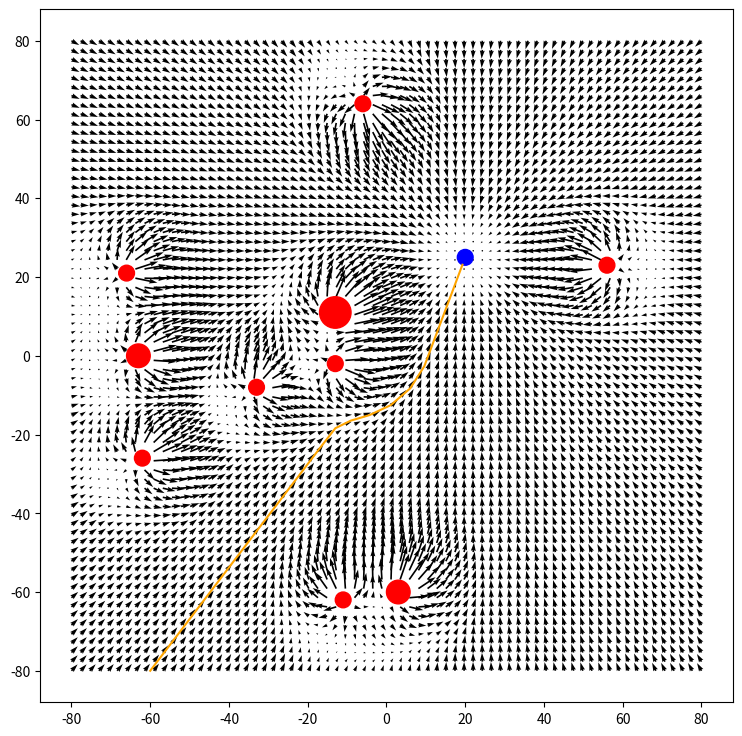

Write Python code to recreate this figure.
import numpy as np 
import matplotlib.pyplot as plt 
import random as rnd 

Xs=-60                # Robot start point
Ys=-80                # Robot start point

dimension=80
no=70
X=np.linspace(-dimension,dimension,no)
Y=np.linspace(-dimension,dimension,no)


# Goal Data
Xg=20                # Goal x coordinate 
Yg=25                # Goal y coordinate
rg=2                 # Goal radius
sg=15                # Goal s value
alpha=3             # Scaling factor

                
N=10                        #Number of obstacles
Xo=[]                       # Obstacle x coordinate array
Yo=[]                       # Obstacle y coordinate array
ro=[]                       # Obstacle radius array
for i in range(0,N):
    flag=True
    x=0
    y=0
    r=0
    while(flag):
        x=rnd.randrange(-75,75)
        y=rnd.randrange(-75,75)
        r=rnd.randrange(1,5)
        dist=np.sqrt( (Xg-x)**2 + (Yg-y)**2 )
        if (dist>r+rg+20):
            flag=False
    Xo.append(x)
    Yo.append(y)
    ro.append(r)
# Xo=[2.5,-39,0,-9,-44,14,35,-44,-17,-69]
# Yo=[-1.07,-45,-30,4,-75,-43,-7,-11,-34,-51]
# ro=[1,2,1,2,2,3,4,1,3,2]
so=20                # Obstacle s value
beta=4              # Scaling factor



def attractionPotential(x,y):
    theta_g=np.arctan2((Yg-y),(Xg-x))
    # color.append(theta)
    dg=np.sqrt( (Xg-x)**2 + (Yg-y)**2 )
    if dg< rg:
        dxg=0
        dyg=0
    elif dg>sg+ rg:
        dxg=alpha*sg*np.cos(theta_g)
        dyg=alpha*sg*np.sin(theta_g)
    else:
        dxg=alpha*(dg-rg)*np.cos(theta_g)
        dyg=alpha*(dg-rg)*np.sin(theta_g)
    return dxg,dyg

def repulsionPotential(x,y):
    count=0
    dxo_=0
    dyo_=0
    for i in range(0,N):
        xo=Xo[count]
        yo=Yo[count]
        theta_o=np.arctan2((yo-y),(xo-x))
        do=np.sqrt( (xo-x)**2 + (yo-y)**2 )
        if do< ro[count]:
            dxo=float('inf')
            dyo=float('inf')
        elif do>so+ro[count]:
            dxo=0
            dyo=0
        else:
            dxo=-beta*(so+ro[count]-do)*np.cos(theta_o)
            dyo=-beta*(so+ro[count]-do)*np.sin(theta_o)
        count+=1
        dxo_+=dxo
        dyo_+=dyo
    return dxo_,dyo_

x_=[]
dx_=[]
y_=[]
dy_=[]

colors=[]
for x in X:
    for y in Y:
        x_.append(x)
        y_.append(y)
        dxg,dyg=attractionPotential(x,y)
        dxo,dyo=repulsionPotential(x,y)
        dx_.append(dxo+dxg)
        dy_.append(dyo+dyg)

path_x=[]
path_y=[]
path_dx=[]
path_dy=[]



steps=abs(X[0]-X[1])*3
count_1=0
while( not (round(np.sqrt( (Xs-Xg)**2 + (Ys-Yg)**2 ) ,2)<=rg)):
    path_x.append(Xs)
    path_y.append(Ys)
    dxg,dyg=attractionPotential(Xs,Ys)


    dxo,dyo=repulsionPotential(Xs,Ys)
    
    
    # print("({},{}),".format(Xs,Ys))
    Xs=Xs+(dxo/steps)+(dxg/steps)
    Ys=Ys+(dyo/steps)+(dyg/steps)
    # print("({},{})\n".format(Xs,Ys))
    path_dx.append((dxo/steps)+(dxg/steps))
    path_dy.append((dyo/steps)+(dyg/steps))
    count_1+=1
    if count_1>2000:
        print("Something wrong with the generation of obstacles....re-run the code!!\n")
        break
# print(path_dx)


fig, ax=plt.subplots(figsize=(14,9))
ax.quiver(x_,y_,dx_,dy_,scale_units ='xy', scale = 20)#,alpha=1,headwidth=1,headlength=2,headaxislength=10)
# ax.quiver(path_x,path_y,path_dx,path_dy,0.1235,scale_units ='xy', scale = 20)
ax.plot(path_x,path_y,color='orange')
goal_circle=plt.Circle((Xg,Yg),rg,color='blue')
# obstacle_circle=plt.Circle((Xo,Yo),ro,color='red')
ax.add_patch(goal_circle)
print("Obstacle Coordinates:\n")
for i in range(0,N):
    print("({},{})|radius:{}".format(Xo[i],Yo[i],ro[i]))
    obstacle_circle=plt.Circle((Xo[i],Yo[i]),ro[i],color='red')
    ax.add_patch(obstacle_circle)
# ax.add_patch(obstacle_circle)
ax.set_aspect('equal')
plt.show()

# print("Obstacle Coordinates:\n")
# for i in range(0,N):
#     print("({},{})|radius:{}".format(Xo[i],Yo[i],ro[i]))